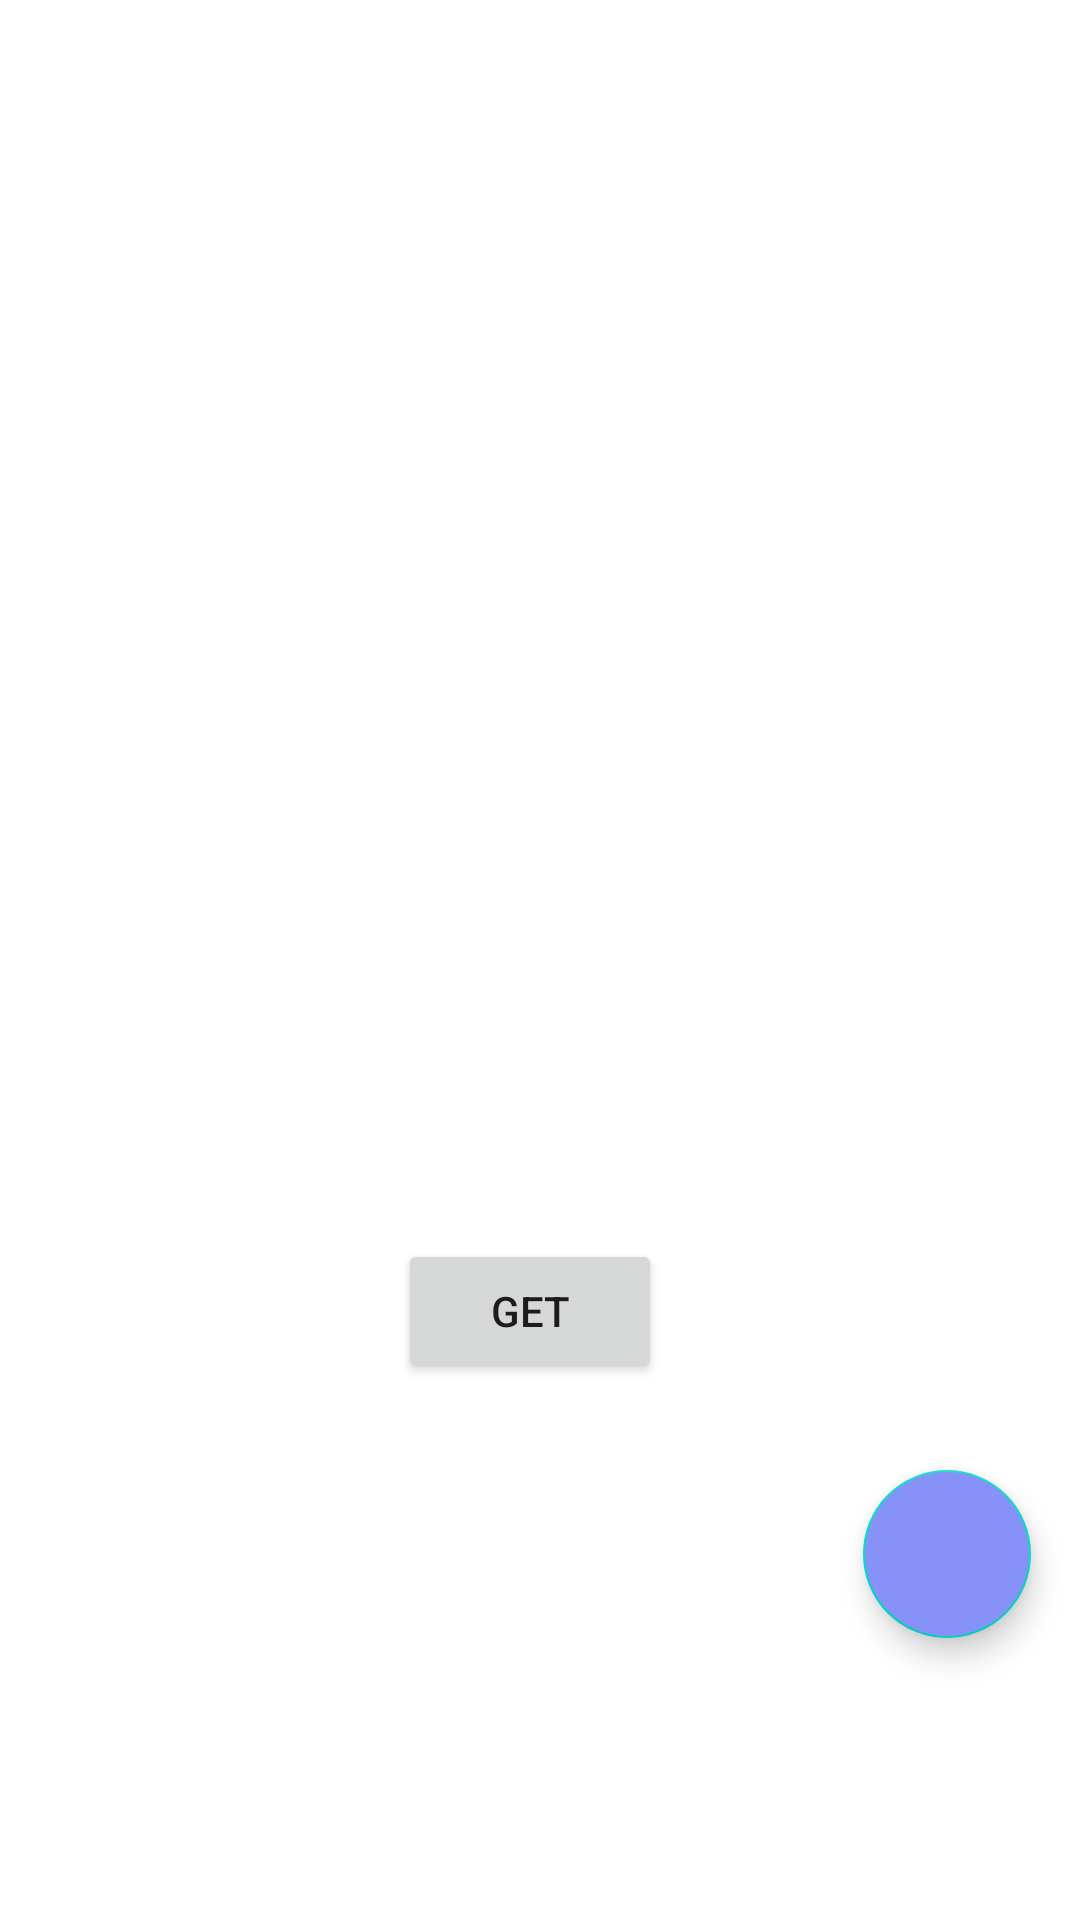

Here is an Android app screen rendered from its layout file. Give the layout XML and the strings, colors and styles it references.
<!-- AndroidManifest.xml: application theme Theme.ProductTest1 -->
<!-- res/layout/activity_main.xml -->
<?xml version="1.0" encoding="utf-8"?>
<androidx.constraintlayout.widget.ConstraintLayout xmlns:android="http://schemas.android.com/apk/res/android"
    xmlns:app="http://schemas.android.com/apk/res-auto"
    xmlns:tools="http://schemas.android.com/tools"
    android:layout_width="match_parent"
    android:layout_height="match_parent"
    tools:context=".activity.MainActivity">

    <com.google.android.material.floatingactionbutton.FloatingActionButton
        android:id="@+id/fab"
        android:layout_width="wrap_content"
        android:layout_height="wrap_content"
        android:layout_gravity="end|bottom"
        android:layout_marginStart="313dp"
        android:layout_marginEnd="42dp"
        android:layout_marginBottom="94dp"
        android:backgroundTint="@color/lavender"
        android:src="@drawable/ic_add_white_24dp"
        app:elevation="6dp"
        app:fabSize="normal"
        app:layout_constraintBottom_toBottomOf="parent"
        app:layout_constraintEnd_toEndOf="parent"
        app:layout_constraintStart_toStartOf="parent"
        app:tint="@color/white" />

    <Button
        android:id="@+id/get_button"
        android:layout_width="wrap_content"
        android:layout_height="wrap_content"
        android:layout_marginStart="158dp"
        android:layout_marginEnd="165dp"
        android:layout_marginBottom="179dp"
        android:text="GET"
        app:layout_constraintBottom_toBottomOf="parent"
        app:layout_constraintEnd_toEndOf="parent"
        app:layout_constraintStart_toStartOf="parent" />
</androidx.constraintlayout.widget.ConstraintLayout>
<!-- resources referenced by this layout -->
<resources>
  <color name="lavender">#8692f7</color>
  <color name="white">#FFFFFFFF</color>
  <style name="Theme.ProductTest1" parent="Theme.MaterialComponents.DayNight.DarkActionBar">
          
          <item name="colorPrimary">@color/purple_500</item>
          <item name="colorPrimaryVariant">@color/purple_700</item>
          <item name="colorOnPrimary">@color/white</item>
          
          <item name="colorSecondary">@color/teal_200</item>
          <item name="colorSecondaryVariant">@color/teal_700</item>
          <item name="colorOnSecondary">@color/black</item>
          
          <item name="android:statusBarColor">?attr/colorPrimaryVariant</item>
          
      </style>
  <color name="purple_500">#FF6200EE</color>
  <color name="purple_700">#FF3700B3</color>
  <color name="teal_200">#FF03DAC5</color>
  <color name="teal_700">#FF018786</color>
  <color name="black">#FF000000</color>
</resources>
